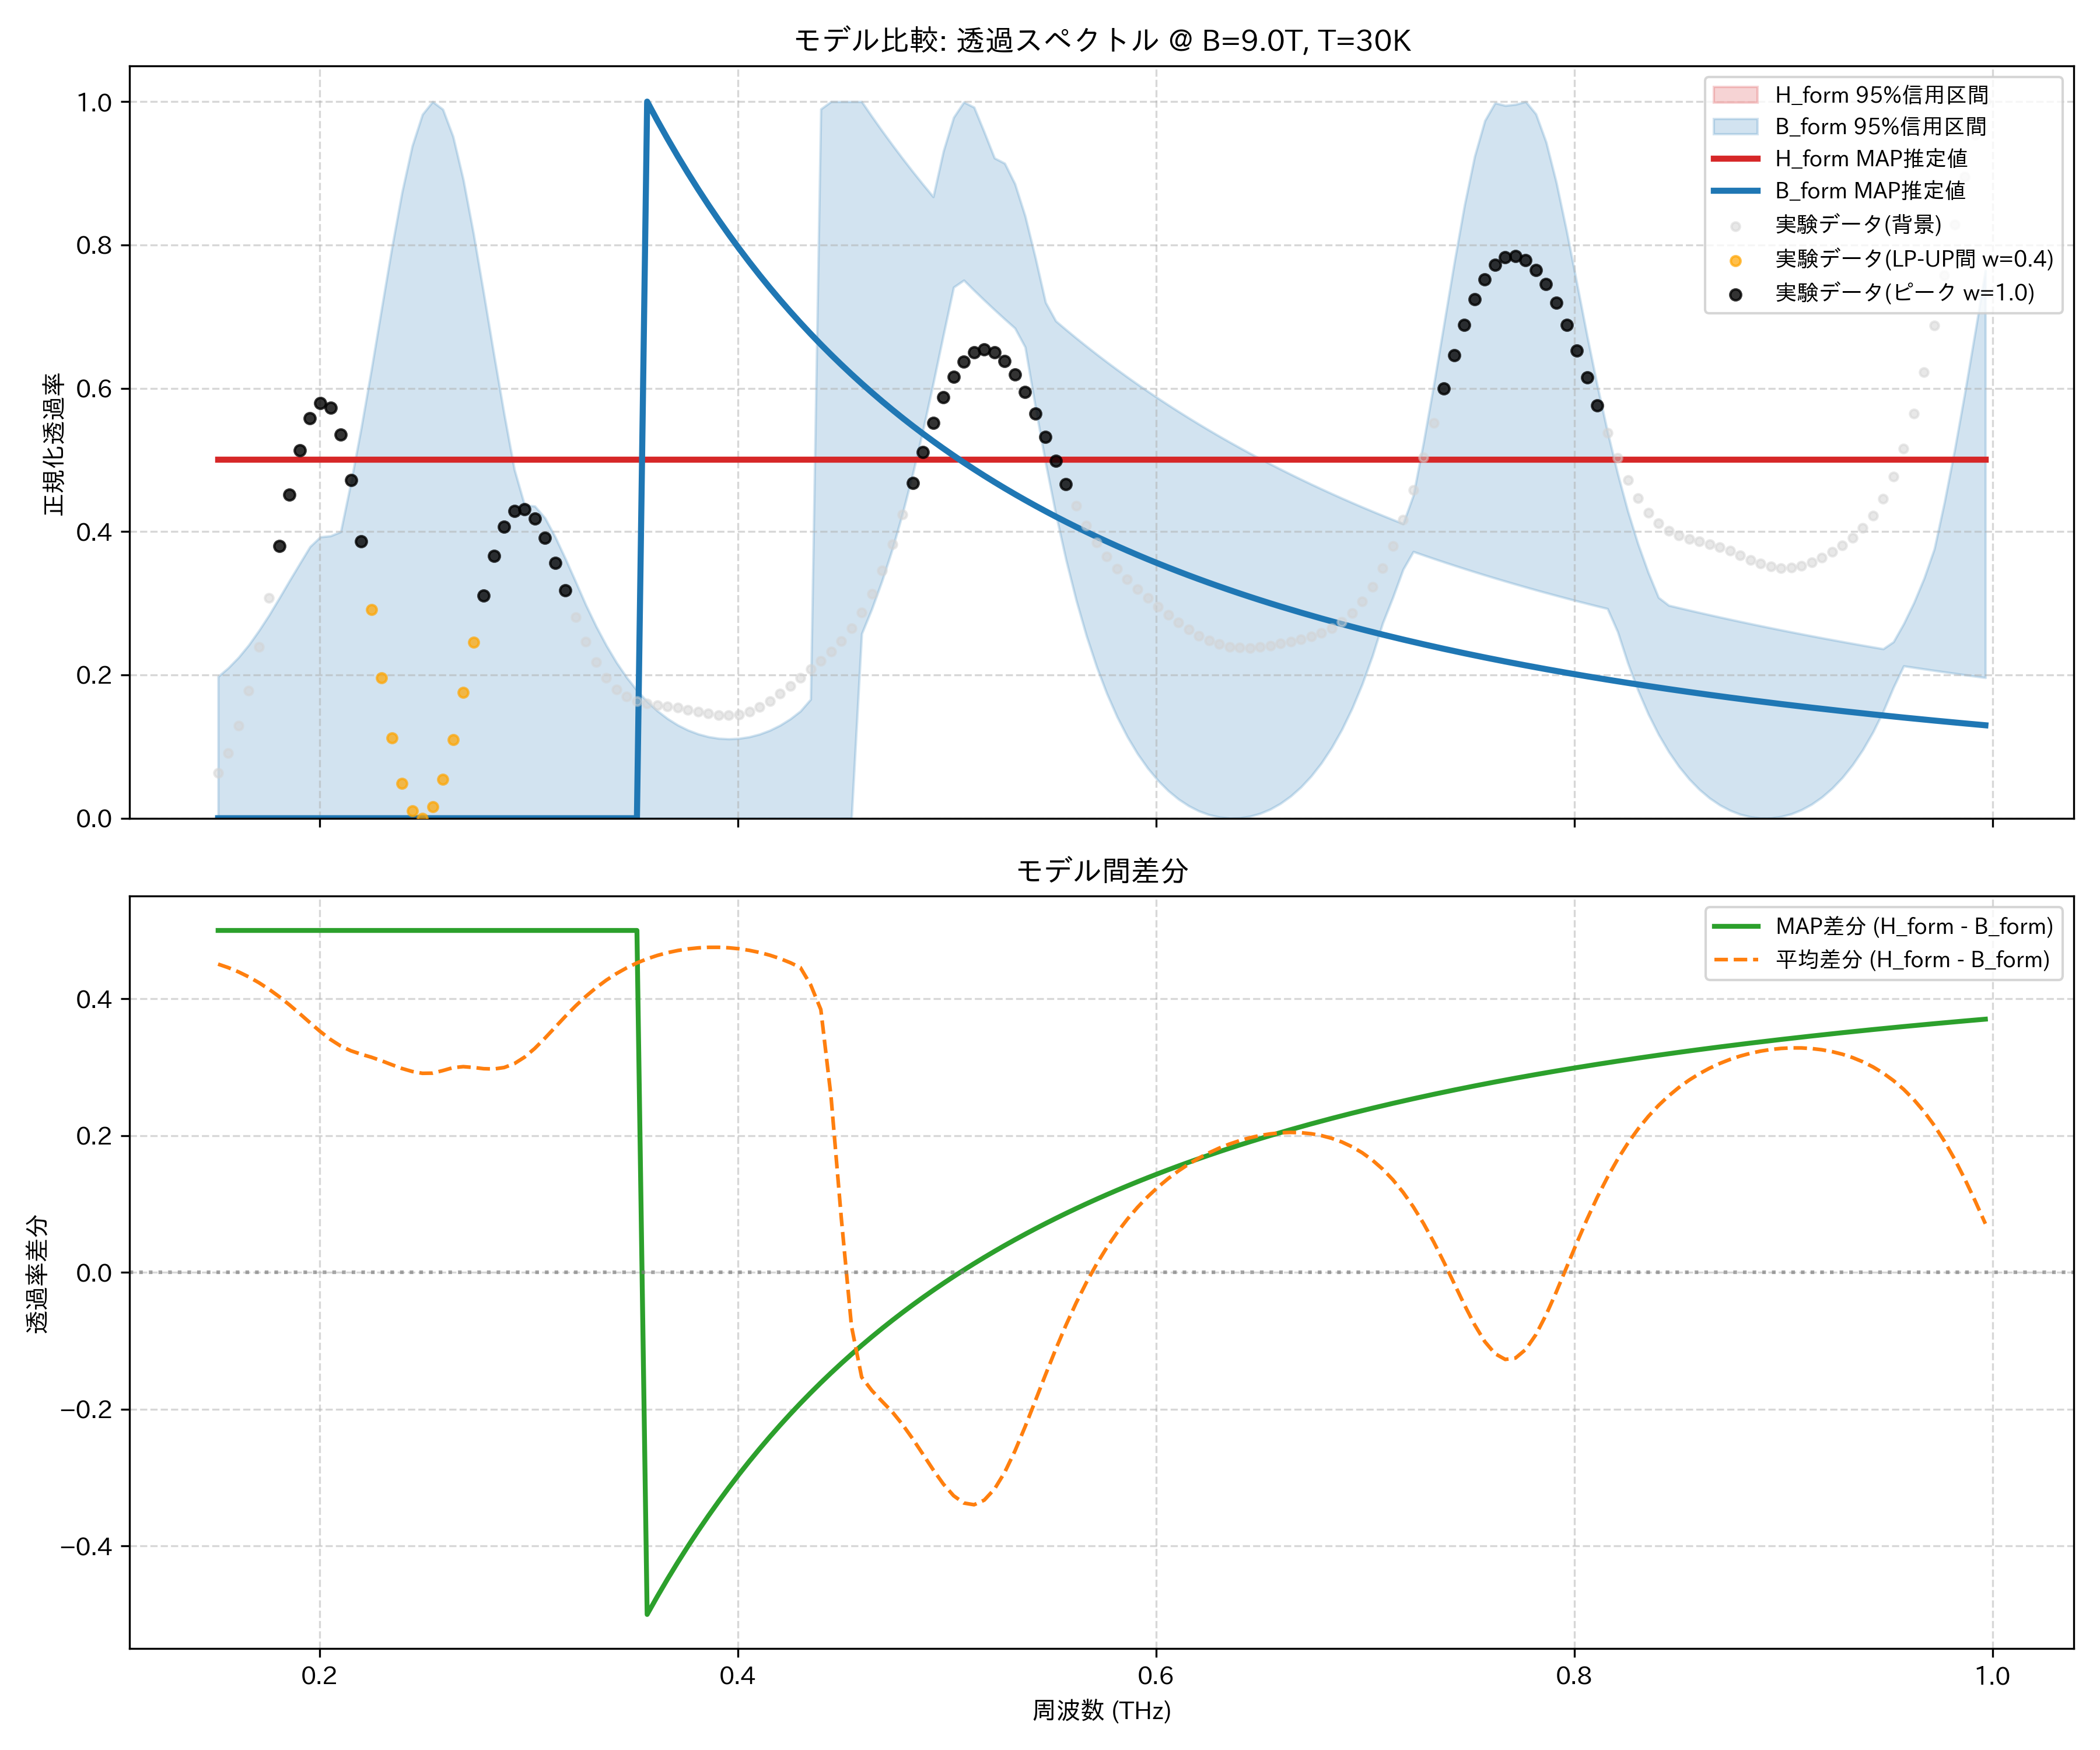

The table this chart was drawn from, first rows:
frequency_thz, H_form_mean, H_form_map, H_form_lower_95, H_form_upper_95, B_form_mean, B_form_map, B_form_lower_95, B_form_upper_95, observed_normalized
0.1514, 0.5, 0.5, 0.5, 0.5, 0.04921, 2.2063961173691045e-07, 2.214672734042741e-09, 0.1977, 0.06352
0.1563, 0.5, 0.5, 0.5, 0.5, 0.05437, 2.0397166931561e-07, 2.009152487178e-09, 0.2099, 0.09073
0.1612, 0.5, 0.5, 0.5, 0.5, 0.06058, 1.8879612437704077e-07, 1.829748978435707e-09, 0.2245, 0.1288
0.1661, 0.5, 0.5, 0.5, 0.5, 0.06791, 1.7494000222816737e-07, 1.6700738683729056e-09, 0.2418, 0.1783
0.171, 0.5, 0.5, 0.5, 0.5, 0.0764, 1.6225468164466767e-07, 1.5246901302008957e-09, 0.2619, 0.2387
0.1759, 0.5, 0.5, 0.5, 0.5, 0.0861, 1.506118932903118e-07, 1.4000171425298485e-09, 0.2837, 0.3075
0.1808, 0.5, 0.5, 0.5, 0.5, 0.09699, 1.3990046473851563e-07, 1.293622150711244e-09, 0.3075, 0.3803
0.1856, 0.5, 0.5, 0.5, 0.5, 0.109, 1.3002365703953855e-07, 1.19627999221347e-09, 0.3318, 0.4512
0.1905, 0.5, 0.5, 0.5, 0.5, 0.1218, 1.2089697308616033e-07, 1.107490114371397e-09, 0.3555, 0.513
0.1954, 0.5, 0.5, 0.5, 0.5, 0.1349, 1.1244634462682187e-07, 1.0264793649677508e-09, 0.379, 0.5581
0.2003, 0.5, 0.5, 0.5, 0.5, 0.1478, 1.0460662496645856e-07, 9.525342123948425e-10, 0.3925, 0.5796
0.2052, 0.5, 0.5, 0.5, 0.5, 0.1594, 9.732032983808451e-08, 8.817570746189091e-10, 0.394, 0.5726
0.2101, 0.5, 0.5, 0.5, 0.5, 0.1689, 9.05365808228124e-08, 8.170309394331766e-10, 0.3997, 0.5357
0.2149, 0.5, 0.5, 0.5, 0.5, 0.1759, 8.421021491897533e-08, 7.499530367009177e-10, 0.4684, 0.4715
0.2198, 0.5, 0.5, 0.5, 0.5, 0.1809, 7.830103105790176e-08, 6.913378744922918e-10, 0.5441, 0.3867
0.2247, 0.5, 0.5, 0.5, 0.5, 0.1853, 7.277315001376286e-08, 6.46092629718481e-10, 0.6258, 0.2912
0.2296, 0.5, 0.5, 0.5, 0.5, 0.1905, 6.759446861582112e-08, 5.979920378646004e-10, 0.7109, 0.1961
0.2345, 0.5, 0.5, 0.5, 0.5, 0.1963, 6.273619271293104e-08, 5.479441347404774e-10, 0.7954, 0.1124
0.2394, 0.5, 0.5, 0.5, 0.5, 0.2018, 5.817243616647021e-08, 5.080848902371809e-10, 0.8734, 0.0487
0.2443, 0.5, 0.5, 0.5, 0.5, 0.2061, 5.38798754147471e-08, 4.73909547160778e-10, 0.9381, 0.01056
0.2491, 0.5, 0.5, 0.5, 0.5, 0.2089, 4.98374509787914e-08, 3.79405417363316e-10, 0.9821, 0.0
0.254, 0.5, 0.5, 0.5, 0.5, 0.2086, 4.6026108758430984e-08, 0.0, 1.0, 0.01581
0.2589, 0.5, 0.5, 0.5, 0.5, 0.2049, 4.242857517020143e-08, 0.0, 0.9892, 0.05427
0.2638, 0.5, 0.5, 0.5, 0.5, 0.2006, 3.902916116067749e-08, 3.6912096648343264e-10, 0.9512, 0.1098
0.2687, 0.5, 0.5, 0.5, 0.5, 0.1991, 3.5813590933965885e-08, 3.607676897374807e-10, 0.8911, 0.1759
0.2736, 0.5, 0.5, 0.5, 0.5, 0.2003, 3.276885189478639e-08, 3.4720670204332214e-10, 0.8157, 0.2453
0.2785, 0.5, 0.5, 0.5, 0.5, 0.2021, 2.988306285603273e-08, 3.36245053827182e-10, 0.7322, 0.3109
0.2833, 0.5, 0.5, 0.5, 0.5, 0.2026, 2.7145358013627196e-08, 3.255342343859581e-10, 0.6469, 0.3663
0.2882, 0.5, 0.5, 0.5, 0.5, 0.2004, 2.4545784569103247e-08, 3.1432550862258794e-10, 0.5641, 0.4064
0.2931, 0.5, 0.5, 0.5, 0.5, 0.1947, 2.20752121956079e-08, 3.1041214651348286e-10, 0.4867, 0.4283
0.298, 0.5, 0.5, 0.5, 0.5, 0.1852, 1.9725252806994812e-08, 3.079552164555642e-10, 0.4369, 0.4315
0.3029, 0.5, 0.5, 0.5, 0.5, 0.1724, 1.7488189311443246e-08, 2.99317089760296e-10, 0.4355, 0.4178
0.3078, 0.5, 0.5, 0.5, 0.5, 0.1574, 1.535691221788813e-08, 2.870590477707852e-10, 0.419, 0.3911
0.3127, 0.5, 0.5, 0.5, 0.5, 0.1414, 1.3324863121426115e-08, 2.7634281713226273e-10, 0.3926, 0.3562
0.3175, 0.5, 0.5, 0.5, 0.5, 0.1255, 1.1385984227650037e-08, 2.646481634695775e-10, 0.3621, 0.3179
0.3224, 0.5, 0.5, 0.5, 0.5, 0.1103, 9.534673189534917e-09, 2.5280944308004725e-10, 0.3301, 0.2803
0.3273, 0.5, 0.5, 0.5, 0.5, 0.09636, 7.765742627331765e-09, 2.410122402917486e-10, 0.2975, 0.2464
0.3322, 0.5, 0.5, 0.5, 0.5, 0.08381, 6.0743837846253894e-09, 2.2928574801037002e-10, 0.2679, 0.218
0.3371, 0.5, 0.5, 0.5, 0.5, 0.07271, 4.4561338445170945e-09, 2.1764955389438928e-10, 0.2411, 0.1959
0.342, 0.5, 0.5, 0.5, 0.5, 0.06302, 2.9068464906524627e-09, 2.0611769288110777e-10, 0.2173, 0.18
0.3468, 0.5, 0.5, 0.5, 0.5, 0.05465, 1.4226653500824269e-09, 1.9358591368760783e-10, 0.1964, 0.1695
0.3517, 0.5, 0.5, 0.5, 0.5, 0.04751, 0.0, 1.8064193575795198e-10, 0.1783, 0.1632
0.3566, 0.5, 0.5, 0.5, 0.5, 0.0415, 1.0, 1.6974617507557851e-10, 0.1628, 0.1597
0.3615, 0.5, 0.5, 0.5, 0.5, 0.03651, 0.9735, 1.597708128046776e-10, 0.1498, 0.1577
0.3664, 0.5, 0.5, 0.5, 0.5, 0.03248, 0.9481, 1.4972405790424304e-10, 0.1389, 0.156
0.3713, 0.5, 0.5, 0.5, 0.5, 0.02932, 0.9237, 1.3938117463792353e-10, 0.13, 0.154
0.3762, 0.5, 0.5, 0.5, 0.5, 0.027, 0.9001, 1.2922728182605754e-10, 0.1229, 0.1515
0.381, 0.5, 0.5, 0.5, 0.5, 0.02546, 0.8775, 0.0, 0.1175, 0.1486
0.3859, 0.5, 0.5, 0.5, 0.5, 0.02468, 0.8557, 1.0777451364493681e-10, 0.1137, 0.1459
0.3908, 0.5, 0.5, 0.5, 0.5, 0.02465, 0.8347, 9.743127782545902e-11, 0.1115, 0.1439
0.3957, 0.5, 0.5, 0.5, 0.5, 0.02536, 0.8145, 8.649088949128236e-11, 0.1107, 0.1435
0.4006, 0.5, 0.5, 0.5, 0.5, 0.02683, 0.7949, 7.548041342616796e-11, 0.1114, 0.145
0.4055, 0.5, 0.5, 0.5, 0.5, 0.02909, 0.7761, 6.479112951501696e-11, 0.1136, 0.1488
0.4104, 0.5, 0.5, 0.5, 0.5, 0.03218, 0.758, 5.3419538941434146e-11, 0.1173, 0.1551
0.4152, 0.5, 0.5, 0.5, 0.5, 0.03615, 0.7404, 4.360126136262082e-11, 0.1226, 0.1635
0.4201, 0.5, 0.5, 0.5, 0.5, 0.04108, 0.7235, 3.402092956532758e-11, 0.1296, 0.1735
0.425, 0.5, 0.5, 0.5, 0.5, 0.04706, 0.7071, 2.376297527318935e-11, 0.1385, 0.1846
0.4299, 0.5, 0.5, 0.5, 0.5, 0.05422, 0.6913, 1.2059142380416062e-11, 0.1495, 0.1961
0.4348, 0.5, 0.5, 0.5, 0.5, 0.07934, 0.676, 2.888886445747062e-12, 0.1659, 0.2079
0.4397, 0.5, 0.5, 0.5, 0.5, 0.1156, 0.6612, 0.0, 0.9896, 0.2199
... 114 more rows
